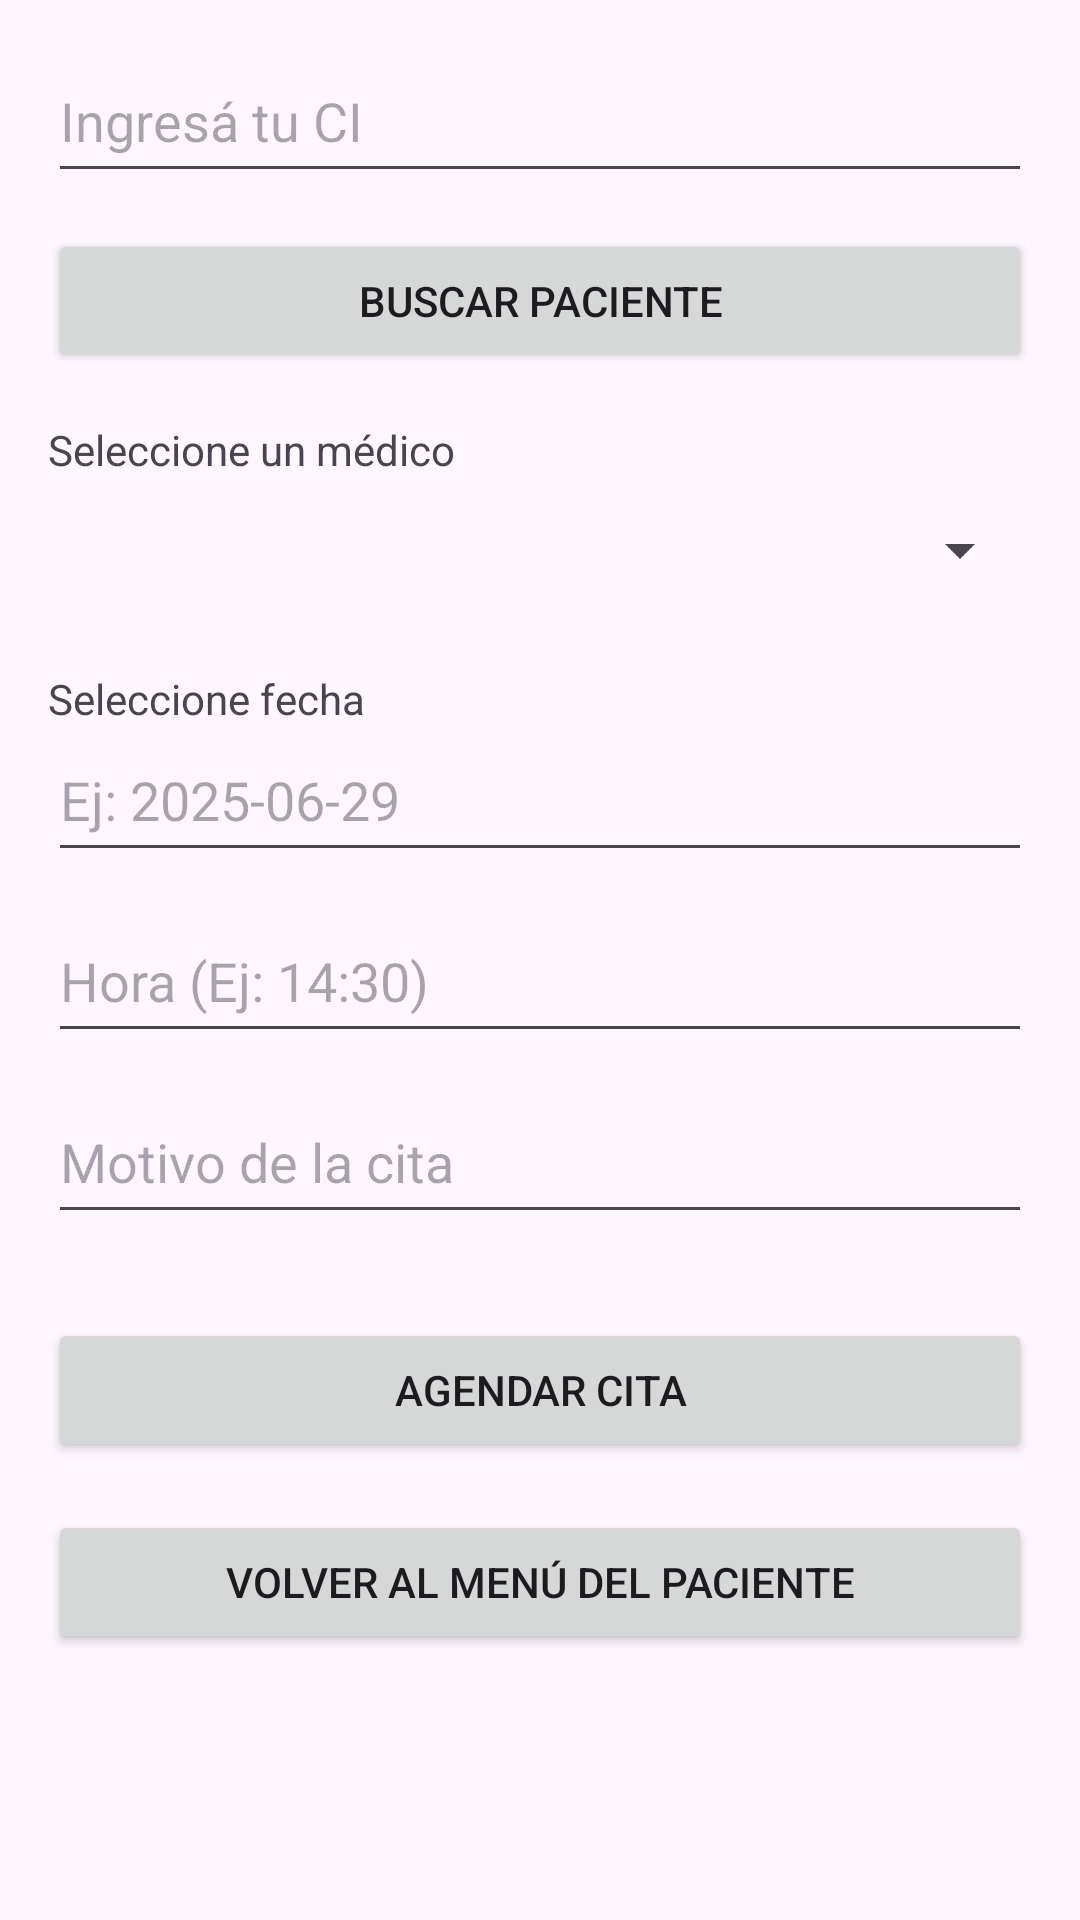

The Android layout XML behind this screen, and the referenced resources:
<!-- AndroidManifest.xml: application theme Theme.GestorCitas -->
<!-- res/layout/activity_agendar_cita.xml -->
<ScrollView xmlns:android="http://schemas.android.com/apk/res/android"
    android:layout_width="match_parent"
    android:layout_height="match_parent">

    <LinearLayout
        android:orientation="vertical"
        android:padding="16dp"
        android:layout_width="match_parent"
        android:layout_height="wrap_content">

        <EditText
            android:id="@+id/etCi"
            android:hint="Ingresá tu CI"
            android:layout_width="match_parent"
            android:layout_height="wrap_content"
            android:inputType="number"
            android:minHeight="48dp"
            android:paddingVertical="12dp"
            android:layout_marginBottom="12dp" />

        <Button
            android:id="@+id/btnBuscar"
            android:text="Buscar Paciente"
            android:layout_width="match_parent"
            android:layout_height="wrap_content"
            android:layout_marginBottom="16dp" />

        <TextView
            android:text="Seleccione un médico"
            android:layout_width="match_parent"
            android:layout_height="wrap_content" />

        <Spinner
            android:id="@+id/spinnerMedicos"
            android:layout_width="match_parent"
            android:layout_height="wrap_content"
            android:minHeight="48dp"
            android:paddingVertical="12dp" />

        <TextView
            android:text="Seleccione fecha"
            android:layout_marginTop="16dp"
            android:layout_width="match_parent"
            android:layout_height="wrap_content" />

        <EditText
            android:id="@+id/etFecha"
            android:hint="Ej: 2025-06-29"
            android:layout_width="match_parent"
            android:layout_height="wrap_content"
            android:inputType="date"
            android:minHeight="48dp"
            android:paddingVertical="12dp"
            android:layout_marginBottom="12dp" />

        <EditText
            android:id="@+id/etHora"
            android:hint="Hora (Ej: 14:30)"
            android:layout_width="match_parent"
            android:layout_height="wrap_content"
            android:inputType="time"
            android:minHeight="48dp"
            android:paddingVertical="12dp"
            android:layout_marginBottom="12dp" />

        <EditText
            android:id="@+id/etMotivo"
            android:hint="Motivo de la cita"
            android:layout_width="match_parent"
            android:layout_height="wrap_content"
            android:inputType="text"
            android:minHeight="48dp"
            android:paddingVertical="12dp"
            android:layout_marginBottom="12dp" />

        <Button
            android:id="@+id/btnAgendar"
            android:text="Agendar Cita"
            android:layout_marginTop="16dp"
            android:layout_width="match_parent"
            android:layout_height="wrap_content" />

        <Button
            android:id="@+id/btnVolver"
            android:text="Volver al Menú del Paciente"
            android:layout_marginTop="16dp"
            android:layout_width="match_parent"
            android:layout_height="wrap_content" />
    </LinearLayout>
</ScrollView>
<!-- resources referenced by this layout -->
<resources>
  <style name="Theme.GestorCitas" parent="Base.Theme.GestorCitas" />
  <style name="Base.Theme.GestorCitas" parent="Theme.Material3.DayNight.NoActionBar">
          
          
      </style>
</resources>
